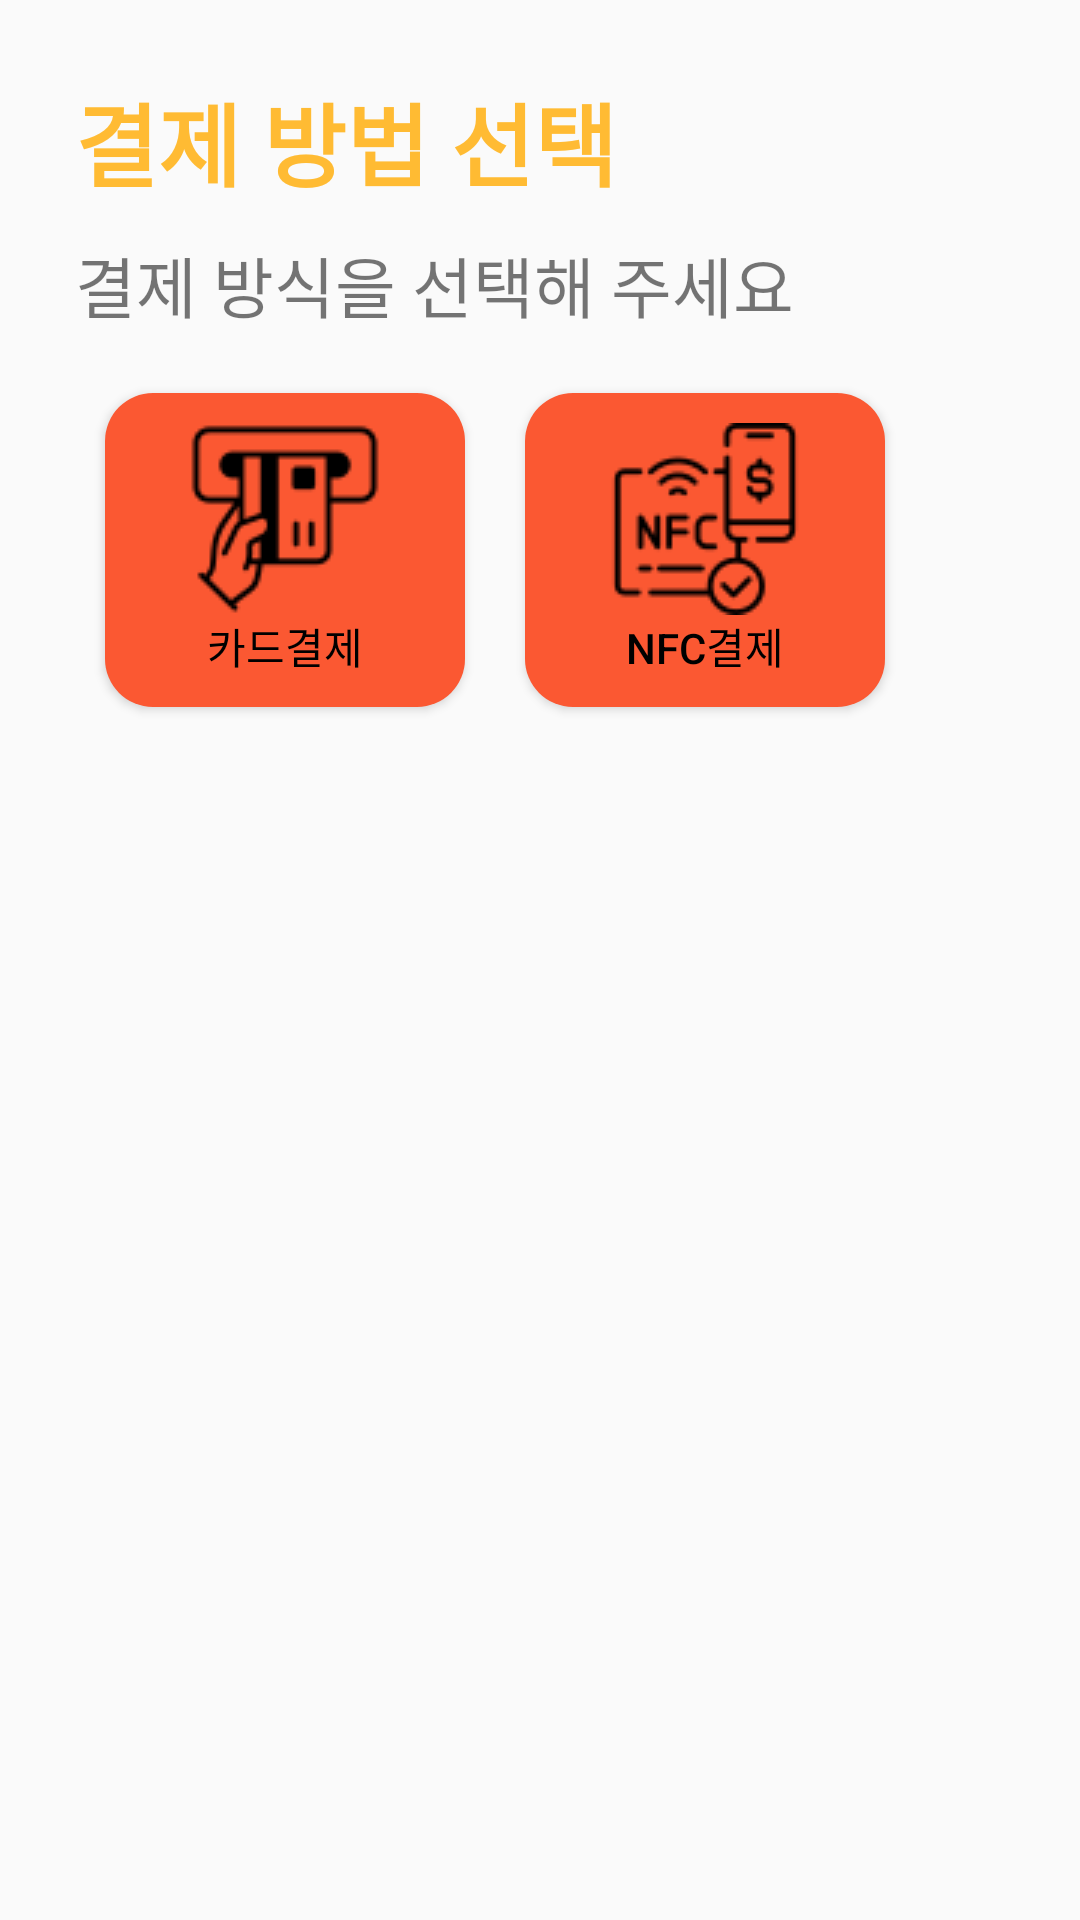

Write the Android layout XML for this screen, with the resource values it uses.
<!-- AndroidManifest.xml: application theme Theme.Kiosk -->
<!-- res/layout/fragment_select.xml -->
<?xml version="1.0" encoding="utf-8"?>
<LinearLayout xmlns:android="http://schemas.android.com/apk/res/android"
    xmlns:tools="http://schemas.android.com/tools"
    android:layout_width="match_parent"
    android:layout_height="match_parent"
    android:orientation="vertical"
    android:padding="25dp"
    tools:context=".pay_Fragment.SelectFragment">

    <TextView
        android:textStyle="bold"
        android:layout_marginBottom="10dp"
        android:layout_width="wrap_content"
        android:text="결제 방법 선택"
        android:textColor="#FFBB33"
        android:textSize="30dp"
        android:layout_height="wrap_content"/>

    <TextView
        android:layout_marginBottom="10dp"
        android:layout_width="wrap_content"
        android:text="결제 방식을 선택해 주세요"
        android:textSize="22dp"
        android:layout_height="wrap_content"/>

    <LinearLayout
        android:orientation="horizontal"
        android:layout_width="wrap_content"
        android:layout_height="wrap_content">

        <Button
            android:layout_margin="10dp"
            android:padding="10dp"
            android:drawableTop="@drawable/pay_icon"
            android:background="@drawable/round_border"
            android:id="@+id/pay_card_Button"
            android:layout_width="120dp"
            android:layout_height="wrap_content"
            android:textColor="@color/black"
            android:text="카드결제"/>

        <Button
            android:id="@+id/pay_nfc_Button"
            android:layout_margin="10dp"
            android:padding="10dp"
            android:drawableTop="@drawable/nfc_icon"
            android:background="@drawable/round_border"
            android:layout_width="120dp"
            android:layout_height="wrap_content"
            android:textColor="@color/black"
            android:text="NFC결제"/>

    </LinearLayout>

</LinearLayout>
<!-- resources referenced by this layout -->
<resources>
  <color name="black">#FF000000</color>
  <!-- drawable nfc_icon: png bitmap (drawable, 2148 bytes) -->
  <!-- drawable pay_icon: png bitmap (drawable, 1663 bytes) -->
  <!-- drawable round_border (drawable) -->
  <?xml version="1.0" encoding="utf-8"?>
  <shape xmlns:android="http://schemas.android.com/apk/res/android"
      android:padding="10dp"
      android:shape="rectangle">
      <solid android:color="#FB5832" />
      <corners
          android:bottomLeftRadius="16dp"
          android:bottomRightRadius="16dp"
          android:topLeftRadius="16dp"
          android:topRightRadius="16dp" />
  </shape>
  <style name="Theme.Kiosk" parent="Theme.AppCompat.Light">
          
          <item name="colorPrimary">@color/purple_500</item>
          <item name="colorPrimaryVariant">@color/purple_700</item>
          <item name="colorOnPrimary">@color/white</item>
          
          <item name="colorSecondary">@color/teal_200</item>
          <item name="colorSecondaryVariant">@color/teal_700</item>
          <item name="colorOnSecondary">@color/black</item>
          
          <item name="android:statusBarColor">?attr/colorPrimaryVariant</item>
          
          <item name="windowActionBar">false</item>
          <item name="windowNoTitle">true</item>
      </style>
  <color name="purple_500">#FF6200EE</color>
  <color name="purple_700">#FF3700B3</color>
  <color name="white">#FFFFFFFF</color>
  <color name="teal_200">#FF03DAC5</color>
  <color name="teal_700">#FF018786</color>
</resources>
